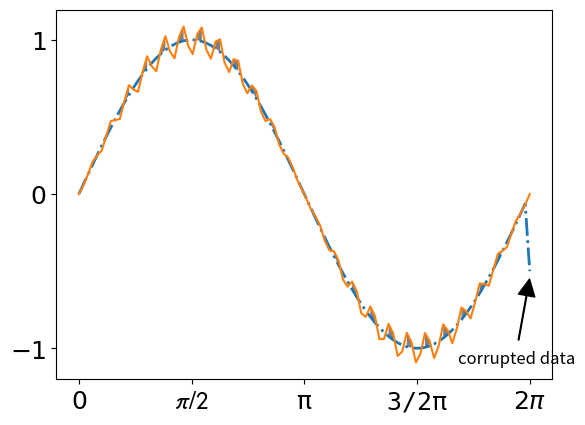

Recreate this plot in Python.
#! /usr/bin/python3

import numpy as np
import matplotlib.pyplot as plt

fig = plt.figure(1)
ax = plt.subplot(111)

x = np.linspace(0,2*np.pi,100) 
# We set up a function that modulates the amplitude of the sin function
amod_sin = lambda x: (1.-0.1*np.sin(25*x))*np.sin(x)
# and plot both...
ax.plot(x, np.sin(x),label = 'sin') 
ax.plot(x, amod_sin(x), label = 'modsin')

for il,line in enumerate(ax.lines):
    if line.get_label() == 'sin':
       break

# modifying line properties
print( ax.lines[il].properties().keys() )

ax.lines[il].set_linestyle('-.')
ax.lines[il].set_linewidth(2)

# modifying data
ydata=ax.lines[il].get_ydata()
ydata[-1]=-0.5
ax.lines[il].set_ydata(ydata) 

# annotations
annot1=ax.annotate('amplitude modulated\n curve', (2.1,1.0),(3.2,0.5),
       arrowprops={'width':2,'color':'k', 'connectionstyle':'arc3,rad=+0.5', 
                   'shrink':0.05},
       verticalalignment='bottom', horizontalalignment='left',fontsize=15, 
                   bbox={'facecolor':'gray', 'alpha':0.1, 'pad':10})
annot2=ax.annotate('corrupted data', (6.3,-0.5),(6.1,-1.1),
       arrowprops={'width':0.5,'color':'k','shrink':0.1},
       horizontalalignment='center', fontsize=12)
# remove the annotation
annot1.remove()

# filling areas between curves
axf = ax.fill_between(x, np.sin(x), amod_sin(x),facecolor='gray')
axf.remove()
axf = ax.fill_between(x, np.sin(x), amod_sin(x),where=amod_sin(x)-np.sin(x) > 0, facecolor='gray')

# ticks and ticklabels
ax.set_xticks(np.array([0,np.pi/2,np.pi,3/2*np.pi,2*np.pi]))
ax.set_xticklabels((r'$0$',r'$\mathcal{\pi/2}$',r'$\mathsf{\pi}$',r'$\mathtt{3/2 \pi}$',r'$2 \pi$'),fontsize=18)
ax.set_yticks(np.array([-1.,0.,1]))
ax.set_yticklabels(('$-1$','$0$','$1$'),fontsize=18)

fig.savefig('amp_mod_sin2a.png',dpi=300,transparent=True,bbox_inches='tight')

plt.show()